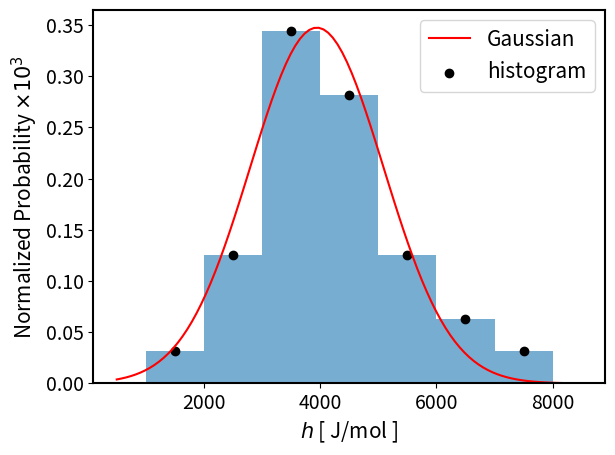

Here is the Python script that generated this plot:
import numpy as np
import matplotlib.pyplot as plt
from scipy.optimize import curve_fit
from sympy.utilities.lambdify import lambdify
from sympy.abc import x,mu,sigma
from sympy import sqrt,exp,pi
from matplotlib import ticker
import matplotlib

# collecting all the h values from the fits in one array
h=[5153,4662,5518,4624,3837,4140,7215,5051,3668,4641,4324,4832,1350,2414,4605,3078,3507,4178,3849,3502,3076,2758,2200,6853,8078,3733,3420,3708,3127,6389,5681,4664,2154]
print('h mean: ',np.mean(h))
print('h std: ',np.std(h,ddof=1))

bin_width=1000
hist_h, bins_h = np.histogram(h,np.arange(1000, 9000, bin_width),density=True)
avg_array = (bins_h[1::] + bins_h[:-1])/2
x_exp=avg_array
y_exp=hist_h

def gaussian(x, mu, sigma):
    return 1./(sqrt(2.*pi)*sigma)*exp(-((x - mu)/sigma)**2/2)

# stating initial values for parameters
mu_guess=4000
sigma_guess=1000

myfunc = lambdify((x,mu,sigma),gaussian(x,mu*mu_guess,sigma*sigma_guess),'numpy')

# fitting Gaussian to histogram data
pars, pcov = curve_fit(myfunc, x_exp, y_exp,p0=[1,1.5])
perr = np.sqrt(np.diag(pcov))
residuals = y_exp-myfunc(x_exp, *pars)
ss_res = np.sum(residuals**2)
ss_tot = np.sum((y_exp-np.mean(y_exp))**2)
r_squared = 1 - (ss_res / ss_tot)
mu_error=100 * perr[0] / abs(pars[0])
sigma_error=100 * perr[1] / abs(pars[1])
print('\n','Results from Gaussian fit to histogram data')
print('\N{GREEK SMALL LETTER MU} = ',pars[0]*mu_guess, " (", mu_error, "%)")
print('\N{GREEK SMALL LETTER SIGMA} = ', pars[1]*sigma_guess, " (", sigma_error, "%)")
print('R\N{SUPERSCRIPT TWO} (coefficient of det.) = ', r_squared)

xmin, xmax = min(bins_h)-bin_width/2,max(bins_h)+bin_width/2
xopt = np.linspace(xmin, xmax, 100)
fit_y = myfunc(xopt, *pars)

font = {'size'   : 15}
matplotlib.rc('font', **font)
matplotlib.rc('xtick', labelsize=14)
matplotlib.rc('ytick', labelsize=14)
matplotlib.rcParams['axes.linewidth'] = 1.5

fig, ax = plt.subplots()
ax.set_xlabel('$h$ [ J/mol ]')
ax.set_ylabel('Normalized Probability $\\times 10^3$')
ax.hist(h, bins=bins_h, density=True, alpha=0.6)
ax.plot(xopt, fit_y, c='r', label='Gaussian')
ax.scatter(avg_array, hist_h,color='black',label='histogram',zorder=1)
ax.yaxis.set_major_formatter(ticker.FuncFormatter(
    lambda y, pos:'%1.2f'%(y*1e3)))
plt.legend()
plt.tight_layout()
plt.show()
